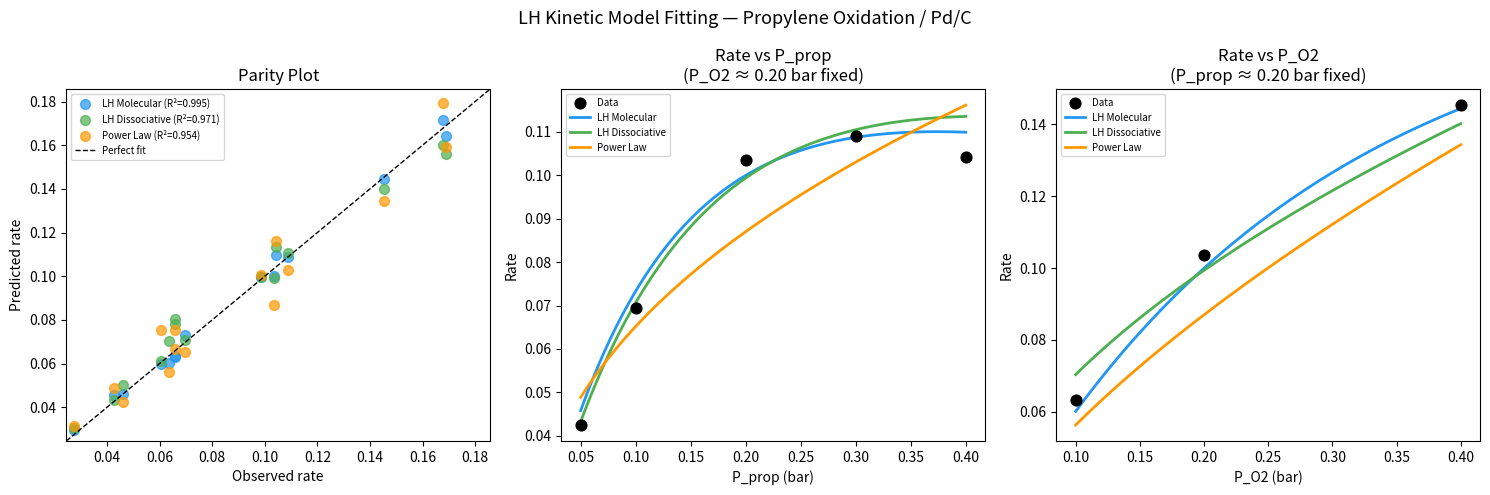
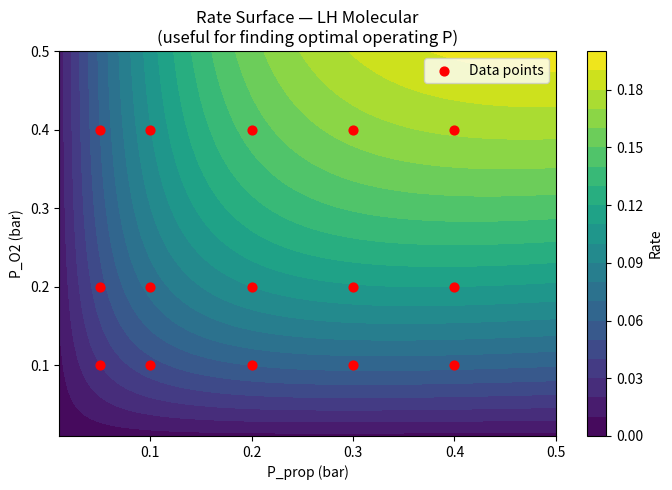

The script that saved these images, in order:
"""
Langmuir-Hinshelwood Kinetic Model Fitting
Propylene oxidation to acrolein over Pd/C

Model:
    r = (k * K_prop * P_prop * K_O * P_O2) / (1 + K_prop*P_prop + K_O*P_O2)^2

    where k, K_prop, K_O are the fit parameters at a given temperature.
    (Assumes: molecular O2 adsorption — simple first model. See note on dissociative.)

Usage:
    1. Replace the EXAMPLE DATA section with your real data (or literature data).
    2. Run: python lh_kinetics.py
    3. Check the parity plot and residuals — if bad, try switching to the dissociative model.

Requirements: numpy, scipy, matplotlib
"""

import numpy as np
import matplotlib.pyplot as plt
from scipy.optimize import curve_fit, differential_evolution
from scipy.stats import pearsonr

# =============================================================================
# SECTION 1: DATA
# Replace this with your actual data from literature or experiments.
# Units: pressures in bar (or atm, just be consistent), rate in mmol/g_cat/h
# =============================================================================

# Each row: [P_prop (bar), P_O2 (bar), rate (mmol/g/h)]
# This is SYNTHETIC example data — replace with real literature values
# Generated from the LH model with k=2.0, K_prop=3.0, K_O=1.5, plus 5% noise

np.random.seed(42)

def _generate_example_data():
    k_true, Kp_true, Ko_true = 2.0, 3.0, 1.5
    conditions = [
        (0.05, 0.10), (0.05, 0.20), (0.05, 0.40),
        (0.10, 0.10), (0.10, 0.20), (0.10, 0.40),
        (0.20, 0.10), (0.20, 0.20), (0.20, 0.40),
        (0.30, 0.10), (0.30, 0.20), (0.30, 0.40),
        (0.40, 0.10), (0.40, 0.20), (0.40, 0.40),
    ]
    data = []
    for Pp, Po in conditions:
        r_true = (k_true * Kp_true * Pp * Ko_true * Po) / (1 + Kp_true*Pp + Ko_true*Po)**2
        r_noisy = r_true * (1 + 0.05 * np.random.randn())
        data.append([Pp, Po, r_noisy])
    return np.array(data)

data = _generate_example_data()
# ---- REPLACE ABOVE WITH e.g.: ----
# data = np.array([
#     [0.05, 0.10, 0.082],
#     [0.10, 0.10, 0.134],
#     ...
# ])

P_prop = data[:, 0]
P_O2   = data[:, 1]
r_obs  = data[:, 2]

# =============================================================================
# SECTION 2: MODEL DEFINITIONS
# =============================================================================

def rate_LH_molecular(P, k, K_prop, K_O):
    """
    Standard dual-site LH, molecular O2 adsorption.
    P = (P_prop, P_O2) tuple
    """
    Pp, Po = P
    num = k * K_prop * Pp * K_O * Po
    den = (1 + K_prop * Pp + K_O * Po) ** 2
    return num / den


def rate_LH_dissociative(P, k, K_prop, K_O):
    """
    LH with dissociative O2 adsorption: O2 + 2* -> 2O*
    theta_O = sqrt(K_O * P_O2) * theta_*
    More physically realistic for Pd.
    """
    Pp, Po = P
    sqrt_Ko_Po = np.sqrt(K_O * Po)
    num = k * K_prop * Pp * sqrt_Ko_Po
    den = (1 + K_prop * Pp + sqrt_Ko_Po) ** 2
    return num / den


def rate_power_law(P, k, a, b):
    """
    Simple power law: r = k * P_prop^a * P_O2^b
    Useful as a sanity check and for extracting apparent reaction orders.
    """
    Pp, Po = P
    return k * (Pp ** a) * (Po ** b)

# =============================================================================
# SECTION 3: FITTING
# Uses differential evolution (global optimizer) first, then curve_fit to
# refine and get parameter covariance / standard errors.
# This avoids getting stuck in local minima — important for LH models.
# =============================================================================

def fit_model(rate_func, P_data, r_data, bounds, model_name="Model"):
    """
    Two-stage fit:
      1. Differential evolution (global, no initial guess needed)
      2. curve_fit (local, gives covariance -> standard errors)
    """
    print(f"\n{'='*55}")
    print(f"  Fitting: {model_name}")
    print(f"{'='*55}")

    P_tuple = (P_data[:, 0], P_data[:, 1])

    # Stage 1: global search
    def residuals_sq(params):
        r_pred = rate_func(P_tuple, *params)
        return np.sum((r_pred - r_data) ** 2)

    result = differential_evolution(residuals_sq, bounds, seed=42,
                                    maxiter=5000, tol=1e-10, polish=True)
    p0 = result.x

    # Stage 2: refine with curve_fit to get covariance
    try:
        lb = [b[0] for b in bounds]
        ub = [b[1] for b in bounds]
        # Clip DE result to bounds before passing as p0 to curve_fit
        p0_clipped = np.clip(p0, [b*(1+1e-8) for b in lb], [b*(1-1e-8) for b in ub])
        popt, pcov = curve_fit(rate_func, P_tuple, r_data,
                               p0=p0_clipped, bounds=(lb, ub),
                               maxfev=50000)
        perr = np.sqrt(np.diag(pcov))
    except RuntimeError:
        print("  curve_fit did not converge; using DE result (no std errors)")
        popt = p0
        perr = [float('nan')] * len(p0)

    r_pred = rate_func(P_tuple, *popt)
    ss_res = np.sum((r_pred - r_data) ** 2)
    ss_tot = np.sum((r_data - np.mean(r_data)) ** 2)
    r2 = 1 - ss_res / ss_tot
    rmse = np.sqrt(np.mean((r_pred - r_data) ** 2))

    return popt, perr, r_pred, r2, rmse


# --- Fit all three models ---

# Parameter bounds: (lower, upper) for each param — adjust if fit is struggling
bounds_LH   = [(1e-4, 1e3), (1e-4, 1e3), (1e-4, 1e3)]   # k, K_prop, K_O
bounds_pl   = [(1e-4, 1e2), (0.0, 2.0), (0.0, 2.0)]       # k, a, b

results = {}

popt, perr, r_pred, r2, rmse = fit_model(
    rate_LH_molecular, data, r_obs, bounds_LH, "LH Molecular O2")
results["LH Molecular"] = dict(
    popt=popt, perr=perr, r_pred=r_pred, r2=r2, rmse=rmse,
    labels=["k", "K_prop", "K_O"], func=rate_LH_molecular)

popt, perr, r_pred, r2, rmse = fit_model(
    rate_LH_dissociative, data, r_obs, bounds_LH, "LH Dissociative O2")
results["LH Dissociative"] = dict(
    popt=popt, perr=perr, r_pred=r_pred, r2=r2, rmse=rmse,
    labels=["k", "K_prop", "K_O"], func=rate_LH_dissociative)

popt, perr, r_pred, r2, rmse = fit_model(
    rate_power_law, data, r_obs, bounds_pl, "Power Law")
results["Power Law"] = dict(
    popt=popt, perr=perr, r_pred=r_pred, r2=r2, rmse=rmse,
    labels=["k", "alpha (prop order)", "beta (O2 order)"], func=rate_power_law)

# =============================================================================
# SECTION 4: PRINT RESULTS TABLE
# =============================================================================

print("\n\n" + "="*55)
print("  SUMMARY OF FIT RESULTS")
print("="*55)

for name, res in results.items():
    print(f"\n  {name}")
    print(f"  R² = {res['r2']:.4f}    RMSE = {res['rmse']:.4f}")
    for label, val, err in zip(res['labels'], res['popt'], res['perr']):
        print(f"    {label:30s} = {val:10.4f}  ±  {err:.4f}")

print("\n  Model discrimination rule of thumb:")
print("  R² > 0.99 and physically sensible K values (>0) = acceptable fit")
print("  If multiple models fit equally well, prefer mechanistically motivated one")

# =============================================================================
# SECTION 5: PLOTS
# =============================================================================

fig, axes = plt.subplots(1, 3, figsize=(15, 5))
fig.suptitle("LH Kinetic Model Fitting — Propylene Oxidation / Pd/C", fontsize=13)

colors = {"LH Molecular": "#2196F3", "LH Dissociative": "#4CAF50", "Power Law": "#FF9800"}

# Plot 1: Parity plot (observed vs predicted) for all models
ax = axes[0]
for name, res in results.items():
    ax.scatter(r_obs, res['r_pred'], label=f"{name} (R²={res['r2']:.3f})",
               alpha=0.7, color=colors[name], s=50)
lims = [min(r_obs)*0.9, max(r_obs)*1.1]
ax.plot(lims, lims, 'k--', lw=1, label="Perfect fit")
ax.set_xlabel("Observed rate")
ax.set_ylabel("Predicted rate")
ax.set_title("Parity Plot")
ax.legend(fontsize=7)
ax.set_xlim(lims); ax.set_ylim(lims)

# Plot 2: Rate vs P_prop at fixed P_O2 (median value)
ax = axes[1]
Po_fixed = np.median(P_O2)
Pp_range = np.linspace(P_prop.min(), P_prop.max(), 100)
P_sweep = (Pp_range, np.full_like(Pp_range, Po_fixed))

# Actual data points at ~this P_O2
mask = np.abs(P_O2 - Po_fixed) < 0.05
ax.scatter(P_prop[mask], r_obs[mask], color='black', zorder=5,
           label="Data", s=60, marker='o')

for name, res in results.items():
    r_sweep = res['func'](P_sweep, *res['popt'])
    ax.plot(Pp_range, r_sweep, color=colors[name], label=name, lw=2)

ax.set_xlabel("P_prop (bar)")
ax.set_ylabel("Rate")
ax.set_title(f"Rate vs P_prop\n(P_O2 ≈ {Po_fixed:.2f} bar fixed)")
ax.legend(fontsize=7)

# Plot 3: Rate vs P_O2 at fixed P_prop (median value)
ax = axes[2]
Pp_fixed = np.median(P_prop)
Po_range = np.linspace(P_O2.min(), P_O2.max(), 100)
P_sweep2 = (np.full_like(Po_range, Pp_fixed), Po_range)

mask2 = np.abs(P_prop - Pp_fixed) < 0.05
ax.scatter(P_O2[mask2], r_obs[mask2], color='black', zorder=5,
           label="Data", s=60, marker='o')

for name, res in results.items():
    r_sweep2 = res['func'](P_sweep2, *res['popt'])
    ax.plot(Po_range, r_sweep2, color=colors[name], label=name, lw=2)

ax.set_xlabel("P_O2 (bar)")
ax.set_ylabel("Rate")
ax.set_title(f"Rate vs P_O2\n(P_prop ≈ {Pp_fixed:.2f} bar fixed)")
ax.legend(fontsize=7)

plt.tight_layout()
plt.savefig("lh_kinetics_fit.png", dpi=150, bbox_inches='tight')
plt.show()
print("\nPlot saved to lh_kinetics_fit.png")

# =============================================================================
# SECTION 6: SENSITIVITY / RATE SURFACE (useful for catalyst design intuition)
# =============================================================================

fig2, ax2 = plt.subplots(figsize=(7, 5))

# Use best-fitting LH model
best_model_name = max(results, key=lambda n: results[n]['r2'])
best = results[best_model_name]
print(f"\nBest model by R²: {best_model_name}")

Pp_grid = np.linspace(0.01, 0.5, 80)
Po_grid = np.linspace(0.01, 0.5, 80)
PP, PO = np.meshgrid(Pp_grid, Po_grid)
R_surf = best['func']((PP, PO), *best['popt'])

cf = ax2.contourf(PP, PO, R_surf, levels=20, cmap='viridis')
plt.colorbar(cf, ax=ax2, label="Rate")
ax2.scatter(P_prop, P_O2, c='red', s=40, zorder=5, label="Data points")
ax2.set_xlabel("P_prop (bar)")
ax2.set_ylabel("P_O2 (bar)")
ax2.set_title(f"Rate Surface — {best_model_name}\n(useful for finding optimal operating P)")
ax2.legend()
plt.tight_layout()
plt.savefig("lh_rate_surface.png", dpi=150, bbox_inches='tight')
plt.show()
print("Rate surface saved to lh_rate_surface.png")
